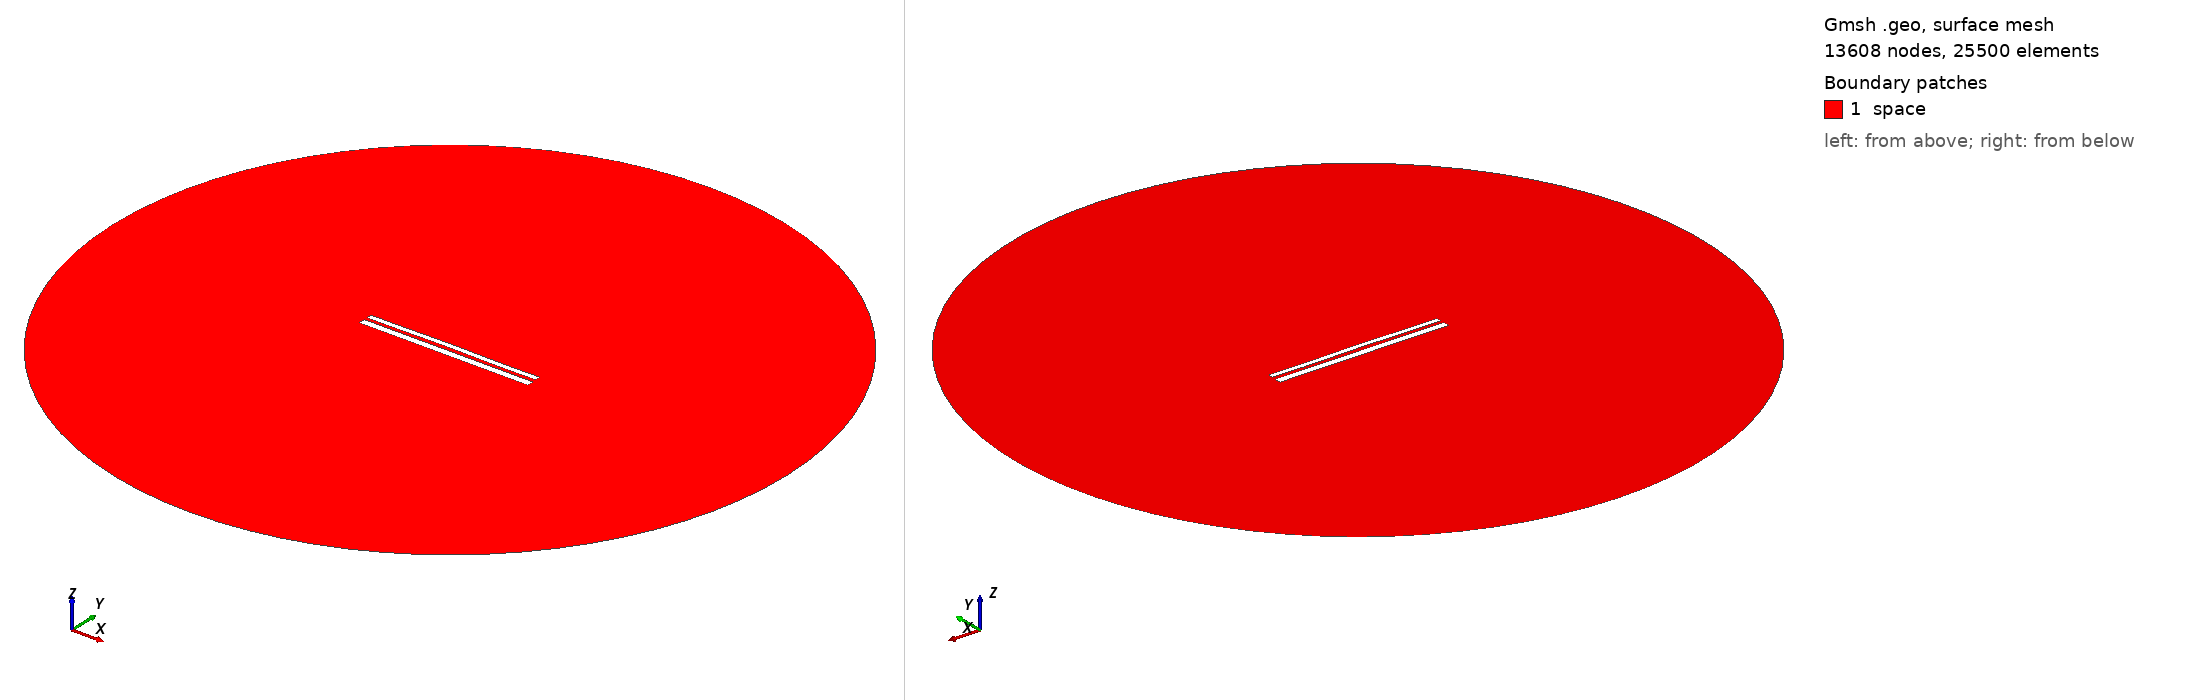

Gmsh geometry script, surface-meshed: 13608 nodes, 25500 surface elements. Boundary patches (legend numbers): 1 space. Left view from above one corner, right view from below the opposite corner. Legend entries are the model's physical surfaces. The drawing asked Gmsh for element sizes between 1% and 20% of the model's largest extent; the script's own settings can give other sizes.

=== 9992.geo (drawn) ===
//---------------------------------------
// Geometry kernel
//---------------------------------------

SetFactory("OpenCASCADE");



//---------------------------------------
// Parameters of the geometry
//---------------------------------------

// Overetch of the upper plate
overetch = 0.375;

// Distance between the plates
distance = 1.5;

// Discretization over the x axis (for the deformation)
nx = 50; 

// Length of the plate
L = 100 - overetch; 

// Number of modes
n = 4; 

// 1st mode coefficient
coeff(1) = 0.15;
beta(1) = 0.596864 * 3.1415926535 / L;

// 2nd mode coefficient
coeff(2) = 0.15;
beta(2) = 1.49418 * 3.1415926535 / L;

// 3rd mode coefficient
coeff(3) = 0.07499999999999998;
beta(3) = 2.50025 * 3.1415926535 / L;

// 4th mode coefficient
coeff(4) = -0.075;
beta(4) = 3.49999 * 3.1415926535 / L;



//---------------------------------------
// Upper plate (deformed rectangle)
//---------------------------------------

// Coordiantes of the upper plate
xmin = -50;
xmax = 50 - overetch;

// Height of the upper plate
yheight = 4 - 2 * overetch;

// Indexes of the points
UpperID[] = {};
LowerID[] = {};
LeftID[] = {};
RightID[] = {};

// Point index
p = 1;

// Horizontal edges
For i In {1:nx}
    x = xmin + (i-1)*(xmax - xmin)/(nx-1);

    y_bottom = distance / 2 + overetch;
    For j In {1:n}
        C = (Cosh(beta(j)*L) + Cos(beta(j)*L)) / (Sinh(beta(j)*L) + Sin(beta(j)*L));
        y_bottom  = y_bottom + coeff(j) * (Cosh(beta(j)*(x+50)) - Cos(beta(j)*(x+50)) - C * (Sinh(beta(j)*(x+50)) - Sin(beta(j)*(x+50))));
    EndFor

    y_top = y_bottom + yheight;

    Point(p) = {x, y_top, 0, 1.0};
    UpperID[i] = p;
    p = p + 1;

    Point(p) = {x, y_bottom, 0, 1.0};
    LowerID[i] = p;
    p = p + 1;
EndFor

// Create point lists
UpperPts[] = {}; LowerPts[] = {};
For i In {1:nx}
  UpperPts[] += {UpperID[i]};
  LowerPts[] += {LowerID[i]};
EndFor

// Build splines
Spline(1) = {UpperPts[]};
Spline(2) = {LowerPts[]};
Line(3) = {LowerPts[nx-1], UpperPts[nx-1]};
Line(4) = {LowerPts[0], UpperPts[0]};

// Build the plane surface
Curve Loop(1) = {2, 3, -1, -4};
Plane Surface(1) = {1};



//---------------------------------------
// Lower plate (rectangle)
//---------------------------------------

// Vertices
Point(1001) = {-50, -1, 0, 1.0};
Point(1002) = { 50, -1, 0, 1.0};
Point(1003) = { 50,  -5, 0, 1.0};
Point(1004) = {-50,  -5, 0, 1.0};

// Edges
Line(5) = {1001, 1002};
Line(6) = {1002, 1003};
Line(7) = {1003, 1004};
Line(8) = {1004, 1001};

// Plane surface
Line Loop(2) = {5, 6, 7, 8};
Plane Surface(2) = {2}; 



//---------------------------------------
// Outer (fictious) boundary
//---------------------------------------

// Points
Point(1005) = {0, 0, 0};       // Center
Point(1006) = {200, 0, 0};     // Start point
Point(1007) = {0, 200, 0};     // 90 degrees
Point(1008) = {-200, 0, 0};    // 180 degrees
Point(1009) = {0, -200, 0};    // 270 degrees

// Circle arcs (each needs start, center, end)
Circle(9) = {1006, 1005, 1007};
Circle(10) = {1007, 1005, 1008};
Circle(11) = {1008, 1005, 1009};
Circle(12) = {1009, 1005, 1006};

// Plane surface for the entire domain
Curve Loop(3) = {9, 10, 11, 12};
Surface(3) = {3};

// Subtract the plates from the whole domain to obtain the actual domain where we want to solve the equations
BooleanDifference{ Surface{3}; Delete; }{ Surface{1}; Surface{2}; Delete; }




//---------------------------------------
// Transfinite Lines/Curves
//---------------------------------------

// Set the number of points on the boundaries
r = 7;

// Plates
Transfinite Curve {1, 2} = 50*r Using Progression 1;
Transfinite Curve {3, 4} = 2*r Using Progression 1;
Transfinite Line {5, 7} = 50*r Using Progression 1;
Transfinite Line {6, 8} = 2*r Using Progression 1;

// Outer boundary
Transfinite Line {9, 10, 11, 12} = 20 Using Progression 1;



//---------------------------------------
// Physical groups
//---------------------------------------                

// Physical curves (boundaries)
Physical Line("force_segment", 10) = {2};
Physical Line("upper_plate", 11) = {1, 3, 4};
Physical Line("lower_plate", 12) = {5, 6, 7, 8};
Physical Line("boundary", 20) = {9, 10, 11, 12};

// Physical Surfaces
Physical Surface("space", 30) = {3};



//---------------------------------------
// 6. Generate the Mesh
//---------------------------------------

// 2D mesh generation
Mesh 2;
